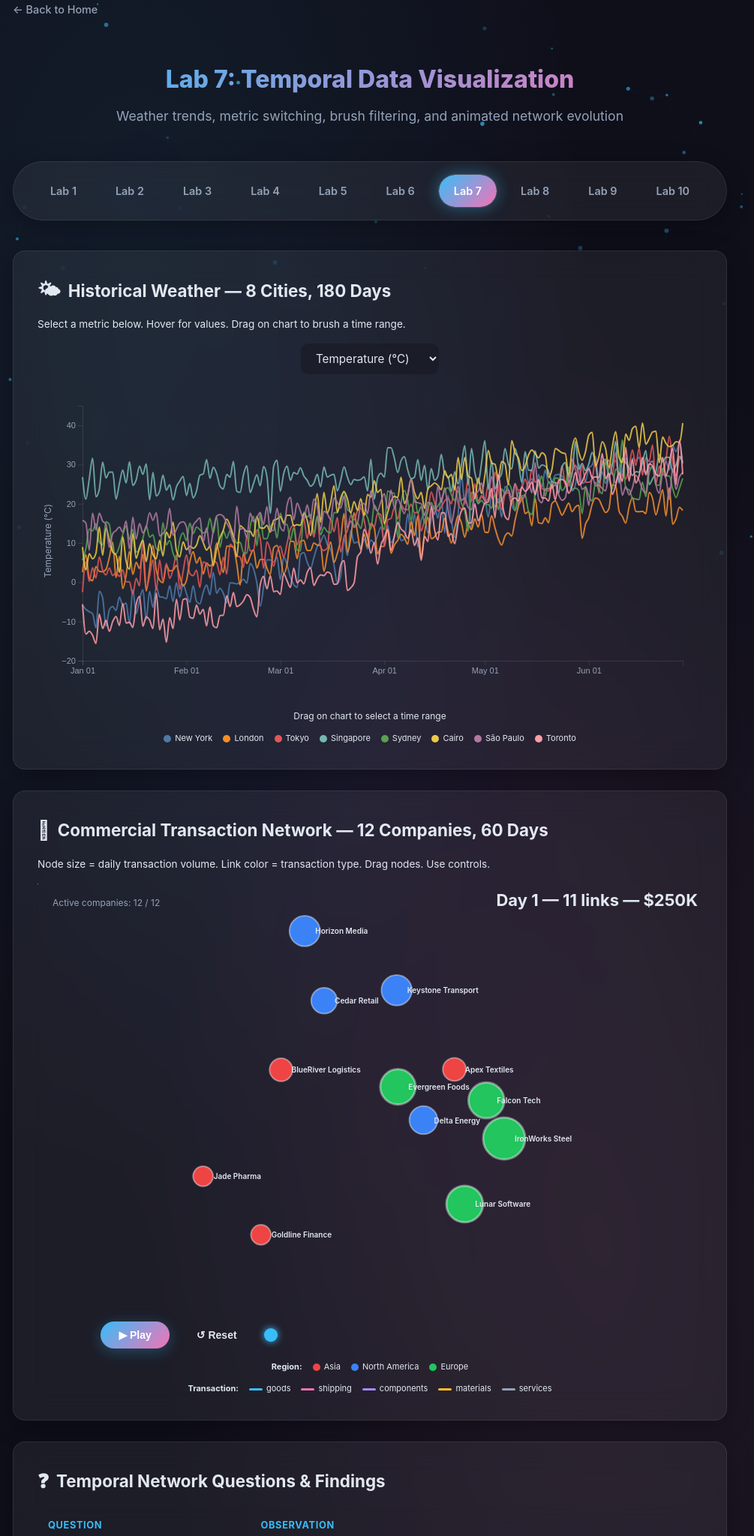
D3 v7 page, settled after 480 driven frames (8 s of simulated time); the page loaded 3 data file(s).


    /* ===== Particle Background ===== */
    const canvas = document.getElementById('bg-canvas');
    const ctx = canvas.getContext('2d');
    let particles = [];
    function resizeCanvas() { canvas.width = window.innerWidth; canvas.height = window.innerHeight; }
    resizeCanvas(); window.addEventListener('resize', resizeCanvas);
    class Particle {
      constructor() {
        this.x = Math.random()*canvas.width; this.y = Math.random()*canvas.height;
        this.vx = (Math.random()-0.5)*0.3; this.vy = (Math.random()-0.5)*0.3;
        this.radius = Math.random()*2+1; this.alpha = Math.random()*0.5+0.2;
      }
      update() { this.x+=this.vx; this.y+=this.vy; if(this.x<0||this.x>canvas.width)this.vx*=-1; if(this.y<0||this.y>canvas.height)this.vy*=-1; }
      draw() { ctx.beginPath(); ctx.arc(this.x,this.y,this.radius,0,Math.PI*2); ctx.fillStyle=`rgba(56,189,248,${this.alpha})`; ctx.fill(); }
    }
    for(let i=0;i<60;i++) particles.push(new Particle());
    function animateParticles() {
      ctx.clearRect(0,0,canvas.width,canvas.height);
      particles.forEach(p=>{p.update();p.draw();});
      for(let i=0;i<particles.length;i++){
        for(let j=i+1;j<particles.length;j++){
          const dx=particles[i].x-particles[j].x, dy=particles[i].y-particles[j].y, dist=Math.sqrt(dx*dx+dy*dy);
          if(dist<150){ ctx.beginPath(); ctx.moveTo(particles[i].x,particles[i].y); ctx.lineTo(particles[j].x,particles[j].y); ctx.strokeStyle=`rgba(56,189,248,${0.1*(1-dist/150)})`; ctx.lineWidth=0.5; ctx.stroke(); }
        }
      }
      requestAnimationFrame(animateParticles);
    }
    animateParticles();

    /* ===== Comments ===== */
    const COMMENT_KEY = 'stats401-lab7-comments';
    function loadComments() {
      const list = document.getElementById('comment-list');
      const comments = JSON.parse(localStorage.getItem(COMMENT_KEY) || '[]');
      if (comments.length === 0) {
        list.innerHTML = '<div class="comment-empty">No comments yet.</div>';
        return;
      }
      list.innerHTML = comments.map(c => `
        <div class="comment-item">
          <div class="comment-header">
            <span class="comment-author">${escapeHtml(c.name)}</span>
            <span class="comment-meta">${c.time}</span>
          </div>
          <div class="comment-body">${escapeHtml(c.body)}</div>
        </div>
      `).join('');
    }
    function addComment() {
      const name = document.getElementById('comment-name').value.trim();
      const body = document.getElementById('comment-body').value.trim();
      if (!name || !body) { alert('Please fill in both fields.'); return; }
      const comments = JSON.parse(localStorage.getItem(COMMENT_KEY) || '[]');
      comments.unshift({ name, body, time: new Date().toLocaleString() });
      localStorage.setItem(COMMENT_KEY, JSON.stringify(comments.slice(0, 50)));
      document.getElementById('comment-name').value = '';
      document.getElementById('comment-body').value = '';
      loadComments();
    }
    function escapeHtml(text) {
      const div = document.createElement('div'); div.textContent = text; return div.innerHTML;
    }
    loadComments();
  
// ── lab7.js
/* ===== Lab 7: Weather Line Chart + Temporal Network ===== */
const tooltip = d3.select("#tooltip");

/* ============================================================
   PART 1 — WEATHER LINE CHART
   ============================================================ */
const weatherMetrics = {
    "temperature_c":    { label: "Temperature (°C)",   color: "#ef4444" },
    "humidity_pct":     { label: "Humidity (%)",       color: "#3b82f6" },
    "wind_speed_mps":   { label: "Wind Speed (m/s)",   color: "#22c55e" },
    "pressure_hpa":     { label: "Pressure (hPa)",     color: "#a855f7" },
    "precipitation_mm": { label: "Precipitation (mm)", color: "#f59e0b" }
};

const wWidth = 900, wHeight = 420;
const wMargin = { top: 30, right: 40, bottom: 50, left: 60 };

const weatherSvg = d3.select("#chart-weather")
    .append("svg")
    .attr("width", wWidth)
    .attr("height", wHeight);

// Scales
const xW = d3.scaleTime().range([wMargin.left, wWidth - wMargin.right]);
const yW = d3.scaleLinear().range([wHeight - wMargin.bottom, wMargin.top]).nice();

const weatherColor = d3.scaleOrdinal()
    .domain(["New York","London","Tokyo","Singapore","Sydney","Cairo","São Paulo","Toronto"])
    .range(d3.schemeTableau10);

// Axes groups
const xAxisG = weatherSvg.append("g").attr("transform", `translate(0,${wHeight - wMargin.bottom})`);
const yAxisG = weatherSvg.append("g").attr("transform", `translate(${wMargin.left},0)`);

// Grid
const gridG = weatherSvg.append("g").attr("opacity", 0.3);

// Line generator
const lineGen = d3.line().curve(d3.curveMonotoneX)
    .x(d => xW(d.date))
    .y(d => yW(d.value));

// Brush
const brush = d3.brushX()
    .extent([[wMargin.left, wMargin.top], [wWidth - wMargin.right, wHeight - wMargin.bottom]])
    .on("end", brushed);

weatherSvg.append("g").attr("class", "brush").call(brush);

// Hover overlay
const hoverLine = weatherSvg.append("line")
    .attr("stroke", "rgba(255,255,255,0.3)")
    .attr("stroke-dasharray", "4,4")
    .attr("y1", wMargin.top)
    .attr("y2", wHeight - wMargin.bottom)
    .style("opacity", 0);

const hoverDots = weatherSvg.append("g").attr("class", "hover-dots");

let weatherData, weatherGrouped, currentMetric = "temperature_c";

// Load weather data
d3.csv("../data/lab7_historical_weather.csv", d => ({
    date: d3.timeParse("%Y-%m-%d")(d.date),
    city: d.city,
    temperature_c: +d.temperature_c,
    humidity_pct: +d.humidity_pct,
    wind_speed_mps: +d.wind_speed_mps,
    pressure_hpa: +d.pressure_hpa,
    precipitation_mm: +d.precipitation_mm
})).then(data => {
    weatherData = data;
    weatherGrouped = d3.group(data, d => d.city);
    updateWeatherChart(currentMetric);

    // Metric selector
    d3.select("#metric-select").on("change", function() {
        currentMetric = this.value;
        updateWeatherChart(currentMetric);
    });

    // Hover
    weatherSvg.on("mousemove", weatherMouseMove)
              .on("mouseleave", () => { hoverLine.style("opacity", 0); hoverDots.selectAll("*").remove(); tooltip.style("opacity", 0); });
});

function updateWeatherChart(metric) {
    const cities = Array.from(weatherGrouped.keys());
    const allValues = weatherData.map(d => d[metric]);
    xW.domain(d3.extent(weatherData, d => d.date));
    yW.domain(d3.extent(allValues)).nice();

    // Axes
    xAxisG.transition().duration(500).call(d3.axisBottom(xW).ticks(6).tickFormat(d3.timeFormat("%b %d")))
        .selectAll("text").attr("fill", "#94a3b8").attr("font-size", 11);
    xAxisG.selectAll("line, .domain").attr("stroke", "rgba(255,255,255,0.1)");

    yAxisG.transition().duration(500).call(d3.axisLeft(yW).ticks(6))
        .selectAll("text").attr("fill", "#94a3b8").attr("font-size", 11);
    yAxisG.selectAll("line, .domain").attr("stroke", "rgba(255,255,255,0.1)");

    // Grid
    gridG.selectAll("*").remove();
    gridG.selectAll(".grid-line")
        .data(yW.ticks(6))
        .join("line")
        .attr("x1", wMargin.left).attr("x2", wWidth - wMargin.right)
        .attr("y1", d => yW(d)).attr("y2", d => yW(d))
        .attr("stroke", "rgba(255,255,255,0.06)").attr("stroke-dasharray", "4,4");

    // Y label
    weatherSvg.selectAll(".y-label").remove();
    weatherSvg.append("text").attr("class", "y-label")
        .attr("transform", "rotate(-90)")
        .attr("x", -(wHeight/2)).attr("y", 18)
        .attr("text-anchor", "middle")
        .attr("fill", "#94a3b8").attr("font-size", 12)
        .text(weatherMetrics[metric].label);

    // Lines
    const lines = weatherSvg.selectAll(".weather-line")
        .data(cities, d => d);

    lines.join(
        enter => enter.append("path").attr("class", "weather-line")
            .attr("fill", "none")
            .attr("stroke", d => weatherColor(d))
            .attr("stroke-width", 2)
            .attr("stroke-opacity", 0.85)
            .attr("d", d => lineGen(weatherGrouped.get(d).map(v => ({date: v.date, value: v[metric]}))))
            .attr("stroke-dasharray", function() { const l = this.getTotalLength(); return `${l} ${l}`; })
            .attr("stroke-dashoffset", function() { return this.getTotalLength(); })
            .call(enter => enter.transition().duration(900).attr("stroke-dashoffset", 0)),
        update => update.transition().duration(500)
            .attr("stroke", d => weatherColor(d))
            .attr("d", d => lineGen(weatherGrouped.get(d).map(v => ({date: v.date, value: v[metric]})))),
        exit => exit.remove()
    );
}

function weatherMouseMove(event) {
    const [mx] = d3.pointer(event);
    if (mx < wMargin.left || mx > wWidth - wMargin.right) return;

    const date = xW.invert(mx);
    const bisect = d3.bisector(d => d.date).left;
    const cities = Array.from(weatherGrouped.keys());

    hoverLine.attr("x1", mx).attr("x2", mx).style("opacity", 1);

    const dots = hoverDots.selectAll("circle")
        .data(cities, d => d);

    dots.join("circle")
        .attr("r", 4)
        .attr("fill", d => weatherColor(d))
        .attr("stroke", "#fff").attr("stroke-width", 1.5)
        .attr("cx", mx)
        .attr("cy", d => {
            const arr = weatherGrouped.get(d);
            const i = bisect(arr, date);
            const pt = arr[Math.min(i, arr.length - 1)];
            return yW(pt[currentMetric]);
        });

    // Tooltip with all cities
    let html = `<strong>${d3.timeFormat("%Y-%m-%d")(date)}</strong><br>`;
    html += `<span style="color:${weatherMetrics[currentMetric].color}">${weatherMetrics[currentMetric].label}</span><br>`;
    cities.forEach(city => {
        const arr = weatherGrouped.get(city);
        const i = bisect(arr, date);
        const pt = arr[Math.min(i, arr.length - 1)];
        html += `<span style="color:${weatherColor(city)};font-size:11px;">● ${city}: ${pt[currentMetric]}</span><br>`;
    });
    tooltip.style("opacity", 1).html(html)
        .style("left", (event.pageX + 12) + "px")
        .style("top", (event.pageY - 40) + "px");
}

function brushed(event) {
    if (!event.selection) return;
    const [x0, x1] = event.selection;
    const start = xW.invert(x0);
    const end = xW.invert(x1);
    d3.select("#brush-info").text(`Selected: ${d3.timeFormat("%b %d")(start)} – ${d3.timeFormat("%b %d")(end)}`);
}


/* ============================================================
   PART 2 — TEMPORAL NETWORK (unchanged from previous)
   ============================================================ */
Promise.all([
    d3.csv("../data/lab7_assignment_companies.csv", d => ({
        id: d.id, company_name: d.company_name, sector: d.sector, region: d.region
    })),
    d3.csv("../data/lab7_assignment_transactions_60days.csv", d => ({
        date: d.date, day: +d.day, source: d.source, target: d.target,
        amount_usd: +d.amount_usd, transaction_type: d.transaction_type, transaction_count: +d.transaction_count
    }))
]).then(([companies, transactions]) => {
    const DAYS = 60;
    const width = 900, height = 560;
    const transByDay = d3.group(transactions, d => d.day);

    const regions = ["Asia", "North America", "Europe"];
    const regionColors = ["#ef4444", "#3b82f6", "#22c55e"];
    const colorScale = d3.scaleOrdinal().domain(regions).range(regionColors);
    const types = ["goods", "shipping", "components", "materials", "services"];
    const typeColors = ["#38bdf8", "#f472b6", "#a78bfa", "#fbbf24", "#94a3b8"];
    const typeColorScale = d3.scaleOrdinal().domain(types).range(typeColors);

    const svg = d3.select("#chart-network").append("svg").attr("width", width).attr("height", height);
    const linkGroup = svg.append("g").attr("class", "links");
    const nodeGroup = svg.append("g").attr("class", "nodes");
    const labelGroup = svg.append("g").attr("class", "labels");

    const dayLabel = svg.append("text").attr("x", width - 20).attr("y", 30)
        .attr("text-anchor", "end").attr("fill", "#e2e8f0").attr("font-size", "22px").attr("font-weight", 700);
    const statsLabel = svg.append("text").attr("x", 20).attr("y", 30)
        .attr("fill", "#94a3b8").attr("font-size", "12px");

    const simulation = d3.forceSimulation(companies)
        .force("link", d3.forceLink().id(d => d.id).distance(100))
        .force("charge", d3.forceManyBody().strength(-350))
        .force("center", d3.forceCenter(width / 2, height / 2))
        .force("collision", d3.forceCollide().radius(28));

    const node = nodeGroup.selectAll(".node").data(companies, d => d.id)
        .join("g").attr("class", "node").style("cursor", "pointer")
        .call(d3.drag()
            .on("start", (e, d) => { if (!e.active) simulation.alphaTarget(0.3).restart(); d.fx = d.x; d.fy = d.y; })
            .on("drag", (e, d) => { d.fx = e.x; d.fy = e.y; })
            .on("end", (e, d) => { if (!e.active) simulation.alphaTarget(0); d.fx = null; d.fy = null; }));

    node.append("circle").attr("r", 12).attr("fill", d => colorScale(d.region))
        .attr("stroke", "rgba(255,255,255,0.4)").attr("stroke-width", 2);

    const labels = labelGroup.selectAll("text").data(companies, d => d.id)
        .join("text").text(d => d.company_name).attr("font-size", 10).attr("font-weight", 600)
        .attr("fill", "#e2e8f0").attr("dx", 14).attr("dy", 4);

    node.on("mouseover", function(event, d) {
        tooltip.style("opacity", 1).html(`<strong>${d.company_name}</strong>
Sector: ${d.sector}<br>
Region: ${d.region}`);
    }).on("mousemove", function(event) {
        tooltip.style("left", (event.pageX + 12) + "px").style("top", (event.pageY - 40) + "px");
    }).on("mouseout", function() { tooltip.style("opacity", 0); });

    simulation.on("tick", () => {
        linkGroup.selectAll("line")
            .attr("x1", d => d.source.x).attr("y1", d => d.source.y)
            .attr("x2", d => d.target.x).attr("y2", d => d.target.y);
        node.attr("transform", d => `translate(${d.x},${d.y})`);
        labels.attr("x", d => d.x).attr("y", d => d.y);
    });

    function updateDay(day) {
        const dayLinks = transByDay.get(day) || [];
        const volume = {};
        companies.forEach(c => volume[c.id] = 0);
        dayLinks.forEach(l => {
            volume[l.source] = (volume[l.source] || 0) + l.amount_usd;
            volume[l.target] = (volume[l.target] || 0) + l.amount_usd;
        });
        const maxVol = d3.max(Object.values(volume)) || 1;
        const sizeScale = d3.scaleSqrt().domain([0, maxVol]).range([8, 28]);

        node.selectAll("circle").transition().duration(300)
            .attr("r", d => sizeScale(volume[d.id] || 0))
            .attr("stroke-width", d => (volume[d.id] || 0) > maxVol * 0.5 ? 3 : 2);

        const link = linkGroup.selectAll("line")
            .data(dayLinks, d => `${d.source}-${d.target}`)
            .join(
                enter => enter.append("line")
                    .attr("stroke", d => typeColorScale(d.transaction_type))
                    .attr("stroke-width", d => Math.max(1, Math.log10(d.amount_usd / 1000)))
                    .attr("stroke-opacity", 0).attr("stroke-linecap", "round")
                    .call(enter => enter.transition().duration(400).attr("stroke-opacity", 0.7)),
                update => update
                    .attr("stroke", d => typeColorScale(d.transaction_type))
                    .attr("stroke-width", d => Math.max(1, Math.log10(d.amount_usd / 1000))),
                exit => exit.transition().duration(400).attr("stroke-opacity", 0).remove()
            );

        simulation.force("link").links(dayLinks.map(d => ({source: d.source, target: d.target})));
        simulation.alpha(0.15).restart();

        const activeIds = new Set(dayLinks.flatMap(d => [d.source, d.target]));
        const totalValue = d3.sum(dayLinks, d => d.amount_usd);
        dayLabel.text(`Day ${day}  —  ${dayLinks.length} links  —  $${(totalValue/1000).toFixed(0)}K`);
        statsLabel.text(`Active companies: ${activeIds.size} / ${companies.length}`);
        d3.select("#time-slider").property("value", day);
    }

    let currentDay = 1, timer = null, isPlaying = false;

    function showFrame(day) { currentDay = day; updateDay(day); }
    function play() {
        if (isPlaying) return;
        isPlaying = true;
        d3.select("#play-btn").text("⏸ Pause");
        timer = d3.interval(() => {
            showFrame(currentDay);
            currentDay += 1;
            if (currentDay > DAYS) { pause(); currentDay = DAYS; }
        }, 400);
    }
    function pause() {
        isPlaying = false;
        d3.select("#play-btn").text("▶ Play");
        if (timer) { timer.stop(); timer = null; }
    }
    function reset() { pause(); currentDay = 1; showFrame(1); }

    d3.select("#play-btn").on("click", () => { isPlaying ? pause() : play(); });
    d3.select("#reset-btn").on("click", reset);
    d3.select("#time-slider").attr("max", DAYS)
        .on("input", function() { pause(); showFrame(+this.value); });

    showFrame(1);
});


### data: ../data/lab7_historical_weather.csv
date, city, country, temperature_c, humidity_pct, wind_speed_mps, pressure_hpa, precipitation_mm
2025-01-01, New York, USA, -5.8, 78.1, 8.5, 1020, 0
2025-01-01, London, UK, 2.6, 78.9, 4.8, 1009, 0
2025-01-01, Tokyo, Japan, -2.5, 71.8, 5.1, 999.2, 0
2025-01-01, Singapore, Singapore, 26.8, 94.3, 4.4, 1015, 2.5
2025-01-01, Sydney, Australia, 5.6, 74.1, 6.1, 1022, 0
2025-01-01, Cairo, Egypt, 9.0, 39.4, 8.4, 1019, 0
2025-01-01, São Paulo, Brazil, 15.8, 74.6, 3.2, 1024, 0
2025-01-01, Toronto, Canada, -5.6, 75.2, 2.3, 1019, 0
2025-01-02, New York, USA, -6.9, 76.2, 6.1, 1019, 0
2025-01-02, London, UK, 7.0, 90.4, 4.6, 1017, 0
2025-01-02, Tokyo, Japan, 5.3, 80.7, 5.9, 1023, 0
2025-01-02, Singapore, Singapore, 21.2, 79.0, 4.1, 1009, 0
2025-01-02, Sydney, Australia, 8.6, 64.0, 5.1, 1014, 0
2025-01-02, Cairo, Egypt, 3.2, 65.5, 8.8, 1015, 0
2025-01-02, São Paulo, Brazil, 15.1, 85.7, 2.9, 1025, 0
2025-01-02, Toronto, Canada, -13.2, 79.1, 4.8, 1028, 0
2025-01-03, New York, USA, -7.5, 66.3, 9.7, 1016, 0
2025-01-03, London, UK, 1.1, 88.0, 6.9, 1006, 0
2025-01-03, Tokyo, Japan, 0.2, 76.8, 6.3, 1011, 0
2025-01-03, Singapore, Singapore, 26.3, 80.1, 4.1, 1005, 0
2025-01-03, Sydney, Australia, 13.6, 71.7, 3.3, 1024, 0
2025-01-03, Cairo, Egypt, 7.3, 44.7, 0, 1019, 0
2025-01-03, São Paulo, Brazil, 8.2, 89.2, 4.9, 1016, 0
2025-01-03, Toronto, Canada, -12.5, 87.0, 8.7, 1025, 0
2025-01-04, New York, USA, -8.0, 95.3, 5.7, 1012, 0
2025-01-04, London, UK, 0.4, 68.9, 3.1, 1006, 2.2
2025-01-04, Tokyo, Japan, 3.7, 83.6, 4.1, 1007, 0
2025-01-04, Singapore, Singapore, 31.6, 76.2, 0, 1008, 0
2025-01-04, Sydney, Australia, 13.1, 62.2, 2.5, 1021, 0
2025-01-04, Cairo, Egypt, 6.0, 52.9, 0, 1011, 0
2025-01-04, São Paulo, Brazil, 17.6, 75.6, 5.0, 1001, 9.9
2025-01-04, Toronto, Canada, -13.5, 68.8, 3.7, 1017, 0
2025-01-05, New York, USA, -11.6, 73.7, 9.0, 1026, 5.0
2025-01-05, London, UK, 4.0, 82.0, 4.0, 1027, 0
2025-01-05, Tokyo, Japan, 1.1, 67.3, 4.4, 1013, 0
2025-01-05, Singapore, Singapore, 21.8, 96.8, 2.8, 1013, 0
2025-01-05, Sydney, Australia, 14.9, 54.2, 4.2, 1009, 0
2025-01-05, Cairo, Egypt, 7.4, 44.9, 4.7, 1020, 0
2025-01-05, São Paulo, Brazil, 13.4, 73.4, 10.6, 1003, 0
2025-01-05, Toronto, Canada, -15.6, 67.7, 1.4, 1002, 0
2025-01-06, New York, USA, -2.3, 72.0, 8.3, 1022, 4.6
2025-01-06, London, UK, 2.8, 79.4, 4.2, 1017, 5.5
2025-01-06, Tokyo, Japan, 6.5, 88.3, 3.4, 1011, 0
2025-01-06, Singapore, Singapore, 23.7, 84.9, 3.5, 1006, 0
2025-01-06, Sydney, Australia, 10.3, 71.0, 3.0, 1016, 0
2025-01-06, Cairo, Egypt, 14.1, 56.6, 4.2, 1009, 0
2025-01-06, São Paulo, Brazil, 17.6, 73.7, 2.9, 1011, 11.5
2025-01-06, Toronto, Canada, -8.1, 85.9, 5.6, 1012, 0
2025-01-07, New York, USA, -4.0, 74.3, 8.4, 1018, 0
2025-01-07, London, UK, 2.7, 93.6, 3.2, 1007, 0
2025-01-07, Tokyo, Japan, 3.1, 83.4, 6.9, 996.3, 2.5
2025-01-07, Singapore, Singapore, 30.6, 76.6, 4.5, 990.2, 0
2025-01-07, Sydney, Australia, 9.6, 55.4, 8.9, 1007, 8.7
2025-01-07, Cairo, Egypt, 6.9, 46.8, 4.7, 1006, 0
2025-01-07, São Paulo, Brazil, 15.6, 75.9, 5.0, 1014, 0
2025-01-07, Toronto, Canada, -11.8, 87.4, 5.2, 1014, 0
2025-01-08, New York, USA, -11.2, 69.1, 1.1, 1021, 3.5
2025-01-08, London, UK, 3.3, 86.4, 4.1, 1003, 0
2025-01-08, Tokyo, Japan, 1.9, 68.7, 3.1, 999.9, 2.8
2025-01-08, Singapore, Singapore, 26.6, 86.0, 4.9, 1010, 2.0
... 1,380 more rows

### data: ../data/lab7_assignment_transactions_60days.csv
date, day, source, target, amount_usd, transaction_type, transaction_count
2026-01-01, 1, c05, c06, 27464, shipping, 3
2026-01-01, 1, c04, c09, 23068, goods, 1
2026-01-01, 1, c05, c09, 38109, components, 5
2026-01-01, 1, c08, c11, 32779, shipping, 2
2026-01-01, 1, c02, c03, 14562, goods, 1
2026-01-01, 1, c01, c09, 15115, services, 4
2026-01-01, 1, c06, c12, 41014, services, 1
2026-01-01, 1, c04, c11, 8543, shipping, 3
2026-01-01, 1, c07, c10, 7751, goods, 5
2026-01-01, 1, c09, c12, 32227, goods, 5
2026-01-01, 1, c03, c08, 8978, components, 4
2026-01-02, 2, c01, c07, 30364, goods, 3
2026-01-02, 2, c01, c12, 35031, services, 4
2026-01-02, 2, c03, c12, 5667, materials, 1
2026-01-02, 2, c01, c06, 11660, components, 5
2026-01-02, 2, c05, c09, 8017, goods, 4
2026-01-02, 2, c08, c11, 25130, materials, 5
2026-01-02, 2, c07, c10, 2046, goods, 4
2026-01-02, 2, c01, c02, 11596, goods, 1
2026-01-02, 2, c04, c11, 17722, goods, 4
2026-01-02, 2, c09, c12, 9435, materials, 4
2026-01-02, 2, c03, c08, 8757, shipping, 2
2026-01-03, 3, c01, c07, 20850, materials, 2
2026-01-03, 3, c08, c10, 3199, services, 4
2026-01-03, 3, c05, c07, 6636, goods, 1
2026-01-03, 3, c05, c09, 11261, goods, 1
2026-01-03, 3, c02, c10, 45164, goods, 5
2026-01-03, 3, c08, c11, 15371, goods, 4
2026-01-03, 3, c01, c02, 12836, goods, 4
2026-01-03, 3, c04, c11, 20599, materials, 4
2026-01-03, 3, c06, c12, 36899, materials, 2
2026-01-03, 3, c02, c03, 44595, materials, 3
2026-01-03, 3, c07, c10, 20580, goods, 5
2026-01-03, 3, c03, c08, 23199, components, 2
2026-01-04, 4, c01, c07, 15901, services, 5
2026-01-04, 4, c03, c12, 38767, services, 5
2026-01-04, 4, c01, c06, 5733, services, 1
2026-01-04, 4, c02, c05, 49223, services, 1
2026-01-04, 4, c08, c11, 43907, shipping, 3
2026-01-04, 4, c07, c10, 12547, components, 1
2026-01-04, 4, c04, c11, 46429, services, 5
2026-01-04, 4, c02, c11, 40200, materials, 1
2026-01-04, 4, c09, c12, 48030, components, 1
2026-01-05, 5, c01, c07, 7753, goods, 1
2026-01-05, 5, c01, c03, 38087, materials, 5
2026-01-05, 5, c05, c11, 48842, goods, 2
2026-01-05, 5, c05, c09, 33564, shipping, 5
2026-01-05, 5, c09, c11, 39211, components, 3
2026-01-05, 5, c08, c11, 32721, shipping, 2
2026-01-05, 5, c05, c10, 33851, services, 4
2026-01-05, 5, c03, c11, 39067, materials, 5
2026-01-05, 5, c01, c02, 14820, materials, 1
2026-01-05, 5, c04, c11, 15873, services, 3
2026-01-05, 5, c01, c09, 44168, components, 3
2026-01-05, 5, c06, c12, 44222, materials, 2
2026-01-05, 5, c03, c08, 34972, services, 3
2026-01-06, 6, c05, c06, 30311, services, 5
2026-01-06, 6, c02, c05, 42417, materials, 4
2026-01-06, 6, c05, c09, 8698, materials, 5
2026-01-06, 6, c08, c11, 25313, materials, 4
... 640 more rows

### data: ../data/lab7_assignment_companies.csv
id, company_name, sector, region
c01, Apex Textiles, Manufacturing, Asia
c02, BlueRiver Logistics, Logistics, Asia
c03, Cedar Retail, Retail, North America
c04, Delta Energy, Energy, North America
c05, Evergreen Foods, Agriculture, Europe
c06, Falcon Tech, Technology, Europe
c07, Goldline Finance, Finance, Asia
c08, Horizon Media, Media, North America
c09, IronWorks Steel, Manufacturing, Europe
c10, Jade Pharma, Healthcare, Asia
c11, Keystone Transport, Logistics, North America
c12, Lunar Software, Technology, Europe